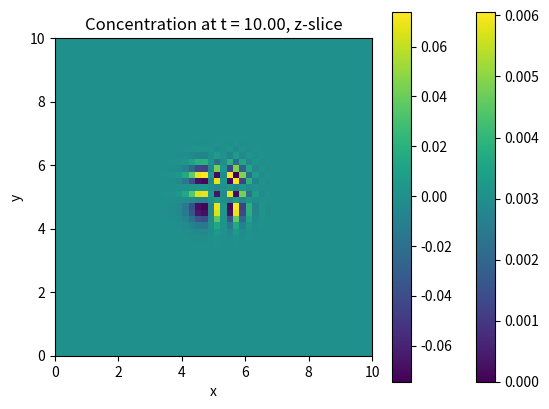

This chart was generated by the following Python code:
#%%
import numpy as np
import matplotlib.pyplot as plt
from mpl_toolkits.mplot3d import Axes3D

# Grid and time parameters
Nx, Ny, Nz = 50, 50, 50  # Number of grid points in x, y, and z
Lx, Ly, Lz = 10.0, 10.0, 10.0  # Size of the grid in x, y, and z
dx, dy, dz = Lx / Nx, Ly / Ny, Lz / Nz  # Spatial step sizes
dt = 0.01  # Time step

# Time duration
T = 1.0  # Total time
Nt = int(T / dt)  # Number of time steps

# Diffusion tensor
D = np.array([[0.1, 0, 0], [0, 0.1, 0], [0, 0, 0.1]])  # Diagonal tensor for simplicity

# Initialize concentration field
u = np.zeros((Nx, Ny, Nz))

# Initial condition (e.g., a peak in the center)
u[Nx // 2, Ny // 2, Nz // 2] = 1.0

# Function to compute the diffusion term using central differences
def diffusion_term(u, D, dx, dy, dz):
    dudx = (np.roll(u, -1, axis=0) - np.roll(u, 1, axis=0)) / (2 * dx)
    dudy = (np.roll(u, -1, axis=1) - np.roll(u, 1, axis=1)) / (2 * dy)
    dudz = (np.roll(u, -1, axis=2) - np.roll(u, 1, axis=2)) / (2 * dz)
    
    d2udx2 = (np.roll(u, -1, axis=0) - 2 * u + np.roll(u, 1, axis=0)) / dx**2
    d2udy2 = (np.roll(u, -1, axis=1) - 2 * u + np.roll(u, 1, axis=1)) / dy**2
    d2udz2 = (np.roll(u, -1, axis=2) - 2 * u + np.roll(u, 1, axis=2)) / dz**2
    
    return D[0, 0] * d2udx2 + D[1, 1] * d2udy2 + D[2, 2] * d2udz2

# Time stepping loop
for t in range(Nt):
    u += dt * diffusion_term(u, D, dx, dy, dz)

# Plot the final state (slicing at the middle of z-axis for visualization)
plt.imshow(u[:, :, Nz // 2], extent=[0, Lx, 0, Ly], origin='lower')
plt.colorbar()
plt.title('Concentration at t = {:.2f}, z-slice'.format(T))
plt.xlabel('x')
plt.ylabel('y')
plt.show()

# %% 3D
import numpy as np
import matplotlib.pyplot as plt

# Grid and time parameters
Nx, Ny, Nz = 50, 50, 50  # Number of grid points in x, y, and z
Lx, Ly, Lz = 10.0, 10.0, 10.0  # Size of the grid in x, y, and z
dx, dy, dz = Lx / Nx, Ly / Ny, Lz / Nz  # Spatial step sizes
dt = 0.01  # Time step

# Time duration
T = 10.0  # Total time
Nt = int(T / dt)  # Number of time steps

# Function to generate space-dependent diffusion tensor
def generate_diffusion_tensor(Nx, Ny, Nz, Lx, Ly, Lz):
    D = np.zeros((Nx, Ny, Nz, 3, 3))
    for i in range(Nx):
        for j in range(Ny):
            for k in range(Nz):
                x, y, z = i * dx, j * dy, k * dz
                # Example linear variation: D increases with x, y, z
                D[i, j, k] = np.array([[0.05 + 0.005 * x, 0, 0],
                                       [0, 0.05 + 0.005 * y, 0],
                                       [0, 0, 0.05 + 0.005 * z]])
    return D

# Initialize the space-dependent diffusion tensor
D = generate_diffusion_tensor(Nx, Ny, Nz, Lx, Ly, Lz)

# Initialize concentration field
u = np.zeros((Nx, Ny, Nz))
u[Nx // 2, Ny // 2, Nz // 2] = 1.0  # Initial condition (peak in the center)

# Function to compute the diffusion term using central differences
def diffusion_term(u, D, dx, dy, dz):
    # Compute spatial derivatives using central differences
    dudx = (np.roll(u, -1, axis=0) - np.roll(u, 1, axis=0)) / (2 * dx)
    dudy = (np.roll(u, -1, axis=1) - np.roll(u, 1, axis=1)) / (2 * dy)
    dudz = (np.roll(u, -1, axis=2) - np.roll(u, 1, axis=2)) / (2 * dz)

    # Apply the diffusion tensor to the spatial derivatives
    dux = D[:, :, :, 0, 0] * dudx
    duy = D[:, :, :, 1, 1] * dudy
    duz = D[:, :, :, 2, 2] * dudz

    # Sum the contributions from each direction
    return dux + duy + duz


import numpy as np

def diffusion_termWithCrossDiffusion(u, D, dx, dy, dz):
    # Compute spatial derivatives
    dudx = (np.roll(u, -1, axis=0) - np.roll(u, 1, axis=0)) / (2 * dx)
    dudy = (np.roll(u, -1, axis=1) - np.roll(u, 1, axis=1)) / (2 * dy)
    dudz = (np.roll(u, -1, axis=2) - np.roll(u, 1, axis=2)) / (2 * dz)

    # Apply the full diffusion tensor to the gradient
    Du = np.zeros_like(u)
    for i in range(3):
        Du += (D[:, :, :, i, 0] * dudx +
               D[:, :, :, i, 1] * dudy +
               D[:, :, :, i, 2] * dudz)

    # Compute divergence of Du
    divDu = (np.roll(Du, -1, axis=0) - np.roll(Du, 1, axis=0)) / (2 * dx) + \
            (np.roll(Du, -1, axis=1) - np.roll(Du, 1, axis=1)) / (2 * dy) + \
            (np.roll(Du, -1, axis=2) - np.roll(Du, 1, axis=2)) / (2 * dz)

    return divDu

# The rest of the code for setting up the problem remains the same


# The rest of the setup remains the same

# The rest of the code remains the same as in the previous example


# Time stepping loop
for t in range(Nt):
    u += dt * diffusion_term(u, D, dx, dy, dz)

# Plot the final state (slicing at the middle of z-axis for visualization)
plt.imshow(u[:, :, Nz // 2], extent=[0, Lx, 0, Ly], origin='lower')
plt.colorbar()
plt.title('Concentration at t = {:.2f}, z-slice'.format(T))
plt.xlabel('x')
plt.ylabel('y')
plt.show()


# %%
